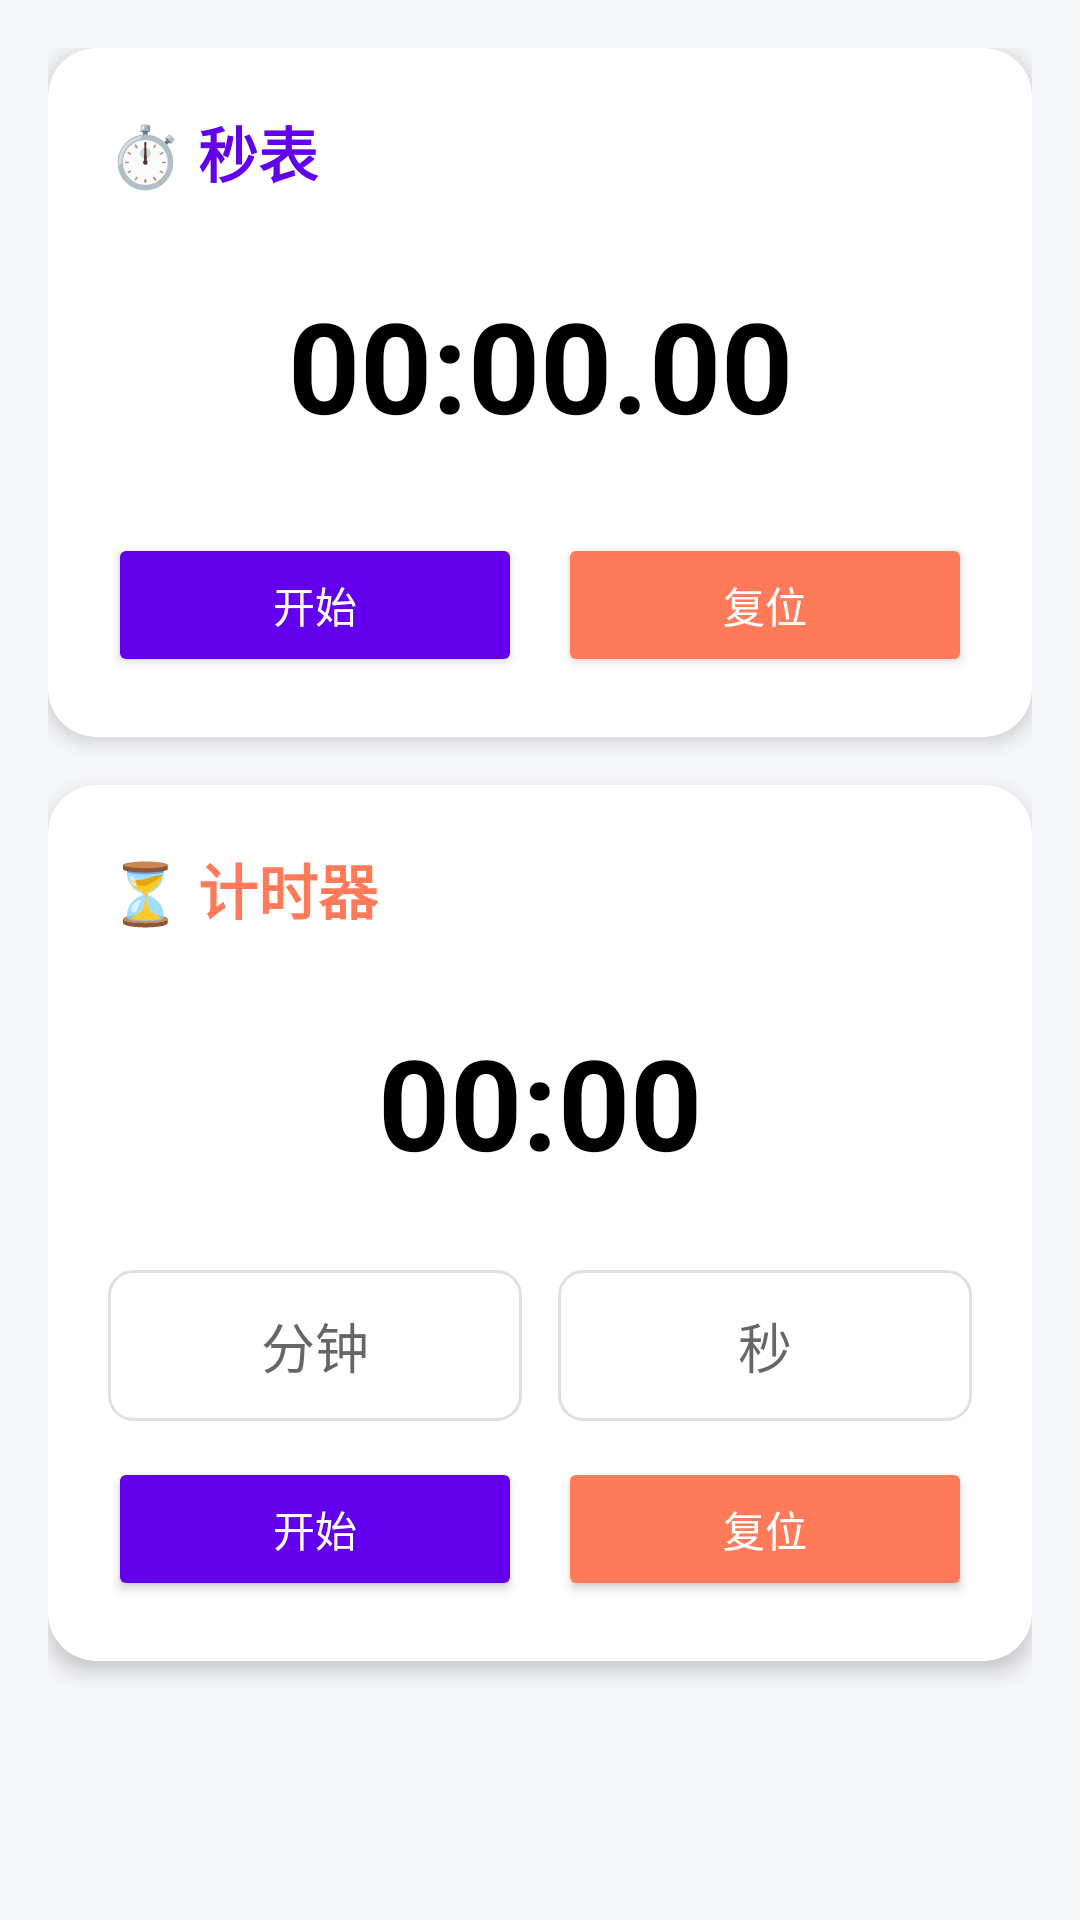

Layout XML and referenced resources for this Android screen:
<!-- AndroidManifest.xml: application theme Theme.ReverseClock -->
<!-- res/layout/fragment_timetool.xml -->
<?xml version="1.0" encoding="utf-8"?>
<ScrollView xmlns:android="http://schemas.android.com/apk/res/android"
    xmlns:app="http://schemas.android.com/apk/res-auto"
    android:layout_width="match_parent"
    android:layout_height="match_parent"
    android:background="@color/bg"
    android:fillViewport="true">

    <LinearLayout
        android:layout_width="match_parent"
        android:layout_height="wrap_content"
        android:orientation="vertical"
        android:padding="16dp">

        
        <com.google.android.material.card.MaterialCardView
            android:layout_width="match_parent"
            android:layout_height="wrap_content"
            app:cardCornerRadius="16dp"
            app:cardElevation="4dp"
            app:cardBackgroundColor="@color/card"
            android:layout_marginBottom="16dp">

            <LinearLayout
                android:layout_width="match_parent"
                android:layout_height="wrap_content"
                android:orientation="vertical"
                android:padding="20dp">

                <TextView
                    android:layout_width="wrap_content"
                    android:layout_height="wrap_content"
                    android:text="⏱️ 秒表"
                    android:textColor="@color/primary"
                    android:textStyle="bold"
                    android:textSize="20sp"
                    android:layout_marginBottom="12dp"/>

                <TextView
                    android:id="@+id/tvStopwatchTime"
                    android:layout_width="match_parent"
                    android:layout_height="wrap_content"
                    android:gravity="center"
                    android:text="00:00.00"
                    android:textSize="42sp"
                    android:textStyle="bold"
                    android:textColor="@color/black"
                    android:padding="16dp"
                    android:background="@drawable/bg_time_display"/>

                <LinearLayout
                    android:layout_width="match_parent"
                    android:layout_height="wrap_content"
                    android:orientation="horizontal"
                    android:gravity="center"
                    android:layout_marginTop="12dp">

                    <Button
                        android:id="@+id/btnStopwatchStartPause"
                        android:layout_width="0dp"
                        android:layout_height="wrap_content"
                        android:layout_weight="1"
                        android:text="开始"
                        android:textAllCaps="false"
                        android:backgroundTint="@color/primary"
                        android:textColor="@color/white"/>

                    <Button
                        android:id="@+id/btnStopwatchReset"
                        android:layout_width="0dp"
                        android:layout_height="wrap_content"
                        android:layout_weight="1"
                        android:layout_marginStart="12dp"
                        android:text="复位"
                        android:textAllCaps="false"
                        android:backgroundTint="@color/secondary"
                        android:textColor="@color/white"/>
                </LinearLayout>
            </LinearLayout>
        </com.google.android.material.card.MaterialCardView>

        
        <com.google.android.material.card.MaterialCardView
            android:layout_width="match_parent"
            android:layout_height="wrap_content"
            app:cardCornerRadius="16dp"
            app:cardElevation="4dp"
            app:cardBackgroundColor="@color/card">

            <LinearLayout
                android:layout_width="match_parent"
                android:layout_height="wrap_content"
                android:orientation="vertical"
                android:padding="20dp">

                <TextView
                    android:layout_width="wrap_content"
                    android:layout_height="wrap_content"
                    android:text="⏳ 计时器"
                    android:textColor="@color/secondary"
                    android:textStyle="bold"
                    android:textSize="20sp"
                    android:layout_marginBottom="12dp"/>

                <TextView
                    android:id="@+id/tvTimerRemain"
                    android:layout_width="match_parent"
                    android:layout_height="wrap_content"
                    android:gravity="center"
                    android:text="00:00"
                    android:textSize="42sp"
                    android:textStyle="bold"
                    android:textColor="@color/black"
                    android:padding="16dp"
                    android:background="@drawable/bg_time_display"/>

                <LinearLayout
                    android:layout_width="match_parent"
                    android:layout_height="wrap_content"
                    android:orientation="horizontal"
                    android:gravity="center"
                    android:layout_marginTop="12dp"
                    android:layout_marginBottom="12dp">

                    <EditText
                        android:id="@+id/etTimerMin"
                        android:layout_width="0dp"
                        android:layout_height="wrap_content"
                        android:layout_weight="1"
                        android:hint="分钟"
                        android:inputType="number"
                        android:gravity="center"
                        android:background="@drawable/bg_edittext"
                        android:padding="12dp"/>

                    <EditText
                        android:id="@+id/etTimerSec"
                        android:layout_width="0dp"
                        android:layout_height="wrap_content"
                        android:layout_weight="1"
                        android:layout_marginStart="12dp"
                        android:hint="秒"
                        android:inputType="number"
                        android:gravity="center"
                        android:background="@drawable/bg_edittext"
                        android:padding="12dp"/>
                </LinearLayout>

                <LinearLayout
                    android:layout_width="match_parent"
                    android:layout_height="wrap_content"
                    android:orientation="horizontal"
                    android:gravity="center">

                    <Button
                        android:id="@+id/btnTimerStartPause"
                        android:layout_width="0dp"
                        android:layout_height="wrap_content"
                        android:layout_weight="1"
                        android:text="开始"
                        android:textAllCaps="false"
                        android:backgroundTint="@color/primary"
                        android:textColor="@color/white"/>

                    <Button
                        android:id="@+id/btnTimerReset"
                        android:layout_width="0dp"
                        android:layout_height="wrap_content"
                        android:layout_weight="1"
                        android:layout_marginStart="12dp"
                        android:text="复位"
                        android:textAllCaps="false"
                        android:backgroundTint="@color/secondary"
                        android:textColor="@color/white"/>
                </LinearLayout>
            </LinearLayout>
        </com.google.android.material.card.MaterialCardView>

    </LinearLayout>
</ScrollView>
<!-- resources referenced by this layout -->
<resources>
  <color name="bg">#F6F7FB</color>
  <color name="black">#FF000000</color>
  <color name="card">#FFFFFF</color>
  <color name="primary">#6200EE</color>
  <color name="secondary">#FF7A59</color>
  <color name="white">#FFFFFFFF</color>
  <!-- drawable bg_edittext (drawable) -->
  <?xml version="1.0" encoding="utf-8"?>
  <shape xmlns:android="http://schemas.android.com/apk/res/android"
      android:shape="rectangle">
      <solid android:color="#FFFFFF"/>
      <stroke android:width="1dp" android:color="@color/divider"/>
      <corners android:radius="8dp"/>
  </shape>
  <style name="Theme.ReverseClock" parent="Theme.MaterialComponents.DayNight.DarkActionBar">
          
          <item name="colorPrimary">@color/purple_500</item>
          <item name="colorPrimaryVariant">@color/purple_700</item>
          <item name="colorOnPrimary">@color/white</item>
          
          <item name="colorSecondary">@color/teal_200</item>
          <item name="colorSecondaryVariant">@color/teal_700</item>
          <item name="colorOnSecondary">@color/black</item>
          
          <item name="android:statusBarColor" tools:targetApi="l">?attr/colorPrimaryVariant</item>
          
      </style>
  <color name="divider">#E0E0E0</color>
  <color name="purple_500">#FF6200EE</color>
  <color name="purple_700">#FF3700B3</color>
  <color name="teal_200">#FF03DAC5</color>
  <color name="teal_700">#FF018786</color>
</resources>
